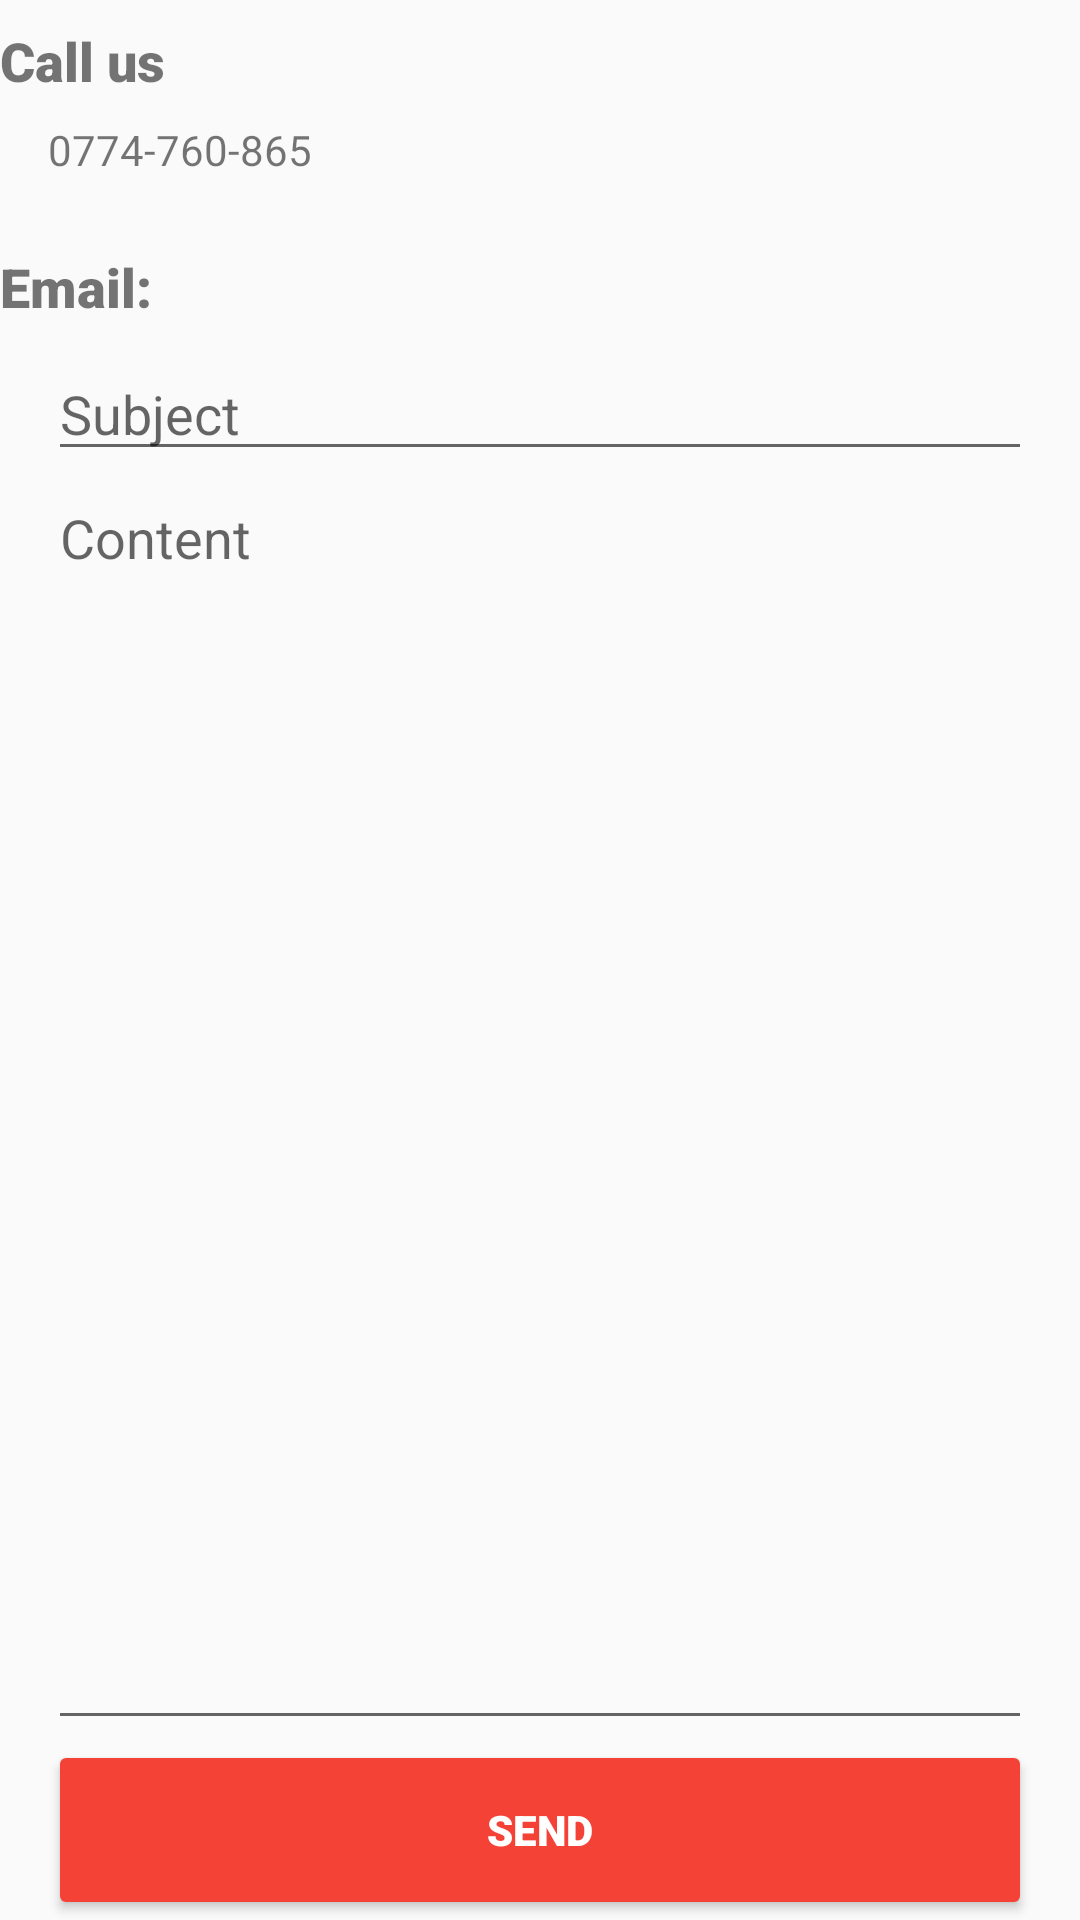

The Android layout XML behind this screen, and the referenced resources:
<!-- AndroidManifest.xml: application theme AppTheme -->
<!-- res/layout/fragment_help.xml -->
<RelativeLayout xmlns:android="http://schemas.android.com/apk/res/android"
    xmlns:tools="http://schemas.android.com/tools"
    android:layout_width="match_parent"
    android:layout_height="match_parent"
    android:layout_marginLeft="@dimen/activity_horizontal_margin"
    android:layout_marginTop="@dimen/activity_vertical_margin"
    android:layout_marginRight="@dimen/activity_horizontal_margin"
    android:layout_marginBottom="@dimen/activity_vertical_margin"
    android:orientation="vertical"
    tools:context=".fragments.HelpFragment">

    
    <LinearLayout
        android:layout_width="match_parent"
        android:layout_height="match_parent"
        android:layout_above="@+id/help_email_send"
        android:layout_alignParentTop="true"
        android:orientation="vertical">

        <TextView
            android:layout_width="match_parent"
            android:layout_height="wrap_content"
            android:fontFamily="sans-serif-black"
            android:paddingTop="@dimen/horizontal_padding"
            android:paddingBottom="@dimen/horizontal_padding"
            android:text="Call us"
            android:textSize="18sp" />

        <TextView
            android:layout_width="match_parent"
            android:layout_height="wrap_content"
            android:layout_marginLeft="@dimen/activity_horizontal_margin"
            android:layout_marginRight="@dimen/activity_horizontal_margin"
            android:layout_marginBottom="@dimen/activity_vertical_margin"
            android:autoLink="phone"
            android:text="0774-760-865" />

        <TextView
            android:layout_width="match_parent"
            android:layout_height="wrap_content"
            android:fontFamily="sans-serif-black"
            android:paddingTop="@dimen/horizontal_padding"
            android:paddingBottom="@dimen/horizontal_padding"
            android:text="Email:"
            android:textSize="18sp" />

        <EditText
            android:id="@+id/help_email_subject"
            android:layout_width="match_parent"
            android:layout_height="wrap_content"
            android:layout_marginLeft="@dimen/activity_horizontal_margin"
            android:layout_marginRight="@dimen/activity_horizontal_margin"
            android:hint="Subject"
            android:maxEms="200" />

        <EditText
            android:id="@+id/help_email_content"
            android:layout_width="match_parent"
            android:layout_height="match_parent"
            android:layout_marginLeft="@dimen/activity_horizontal_margin"
            android:layout_marginRight="@dimen/activity_horizontal_margin"
            android:gravity="top"
            android:hint="Content" />
    </LinearLayout>

    <Button
        android:id="@+id/help_email_send"
        android:layout_width="match_parent"
        android:layout_height="60dp"
        android:layout_alignParentBottom="true"
        android:layout_centerHorizontal="true"
        android:layout_marginLeft="@dimen/activity_horizontal_margin"
        android:layout_marginRight="@dimen/activity_horizontal_margin"
        android:backgroundTint="@color/colorPrimary"
        android:fontFamily="sans-serif-black"
        android:text="Send"
        android:textColor="@color/icons" />

</RelativeLayout>
<!-- resources referenced by this layout -->
<resources>
  <color name="colorPrimary">#F44336</color>
  <color name="icons">#FFFFFF</color>
  <dimen name="activity_horizontal_margin">16dp</dimen>
  <dimen name="activity_vertical_margin">16dp</dimen>
  <dimen name="horizontal_padding">8dp</dimen>
  <style name="AppTheme" parent="Theme.AppCompat.Light.DarkActionBar">
          
          <item name="colorPrimary">@color/colorPrimary</item>
          <item name="colorPrimaryDark">@color/colorPrimaryDark</item>
          <item name="colorAccent">@color/colorAccent</item>
      </style>
  <color name="colorPrimaryDark">#D32F2F</color>
  <color name="colorAccent">#FF5252</color>
</resources>
